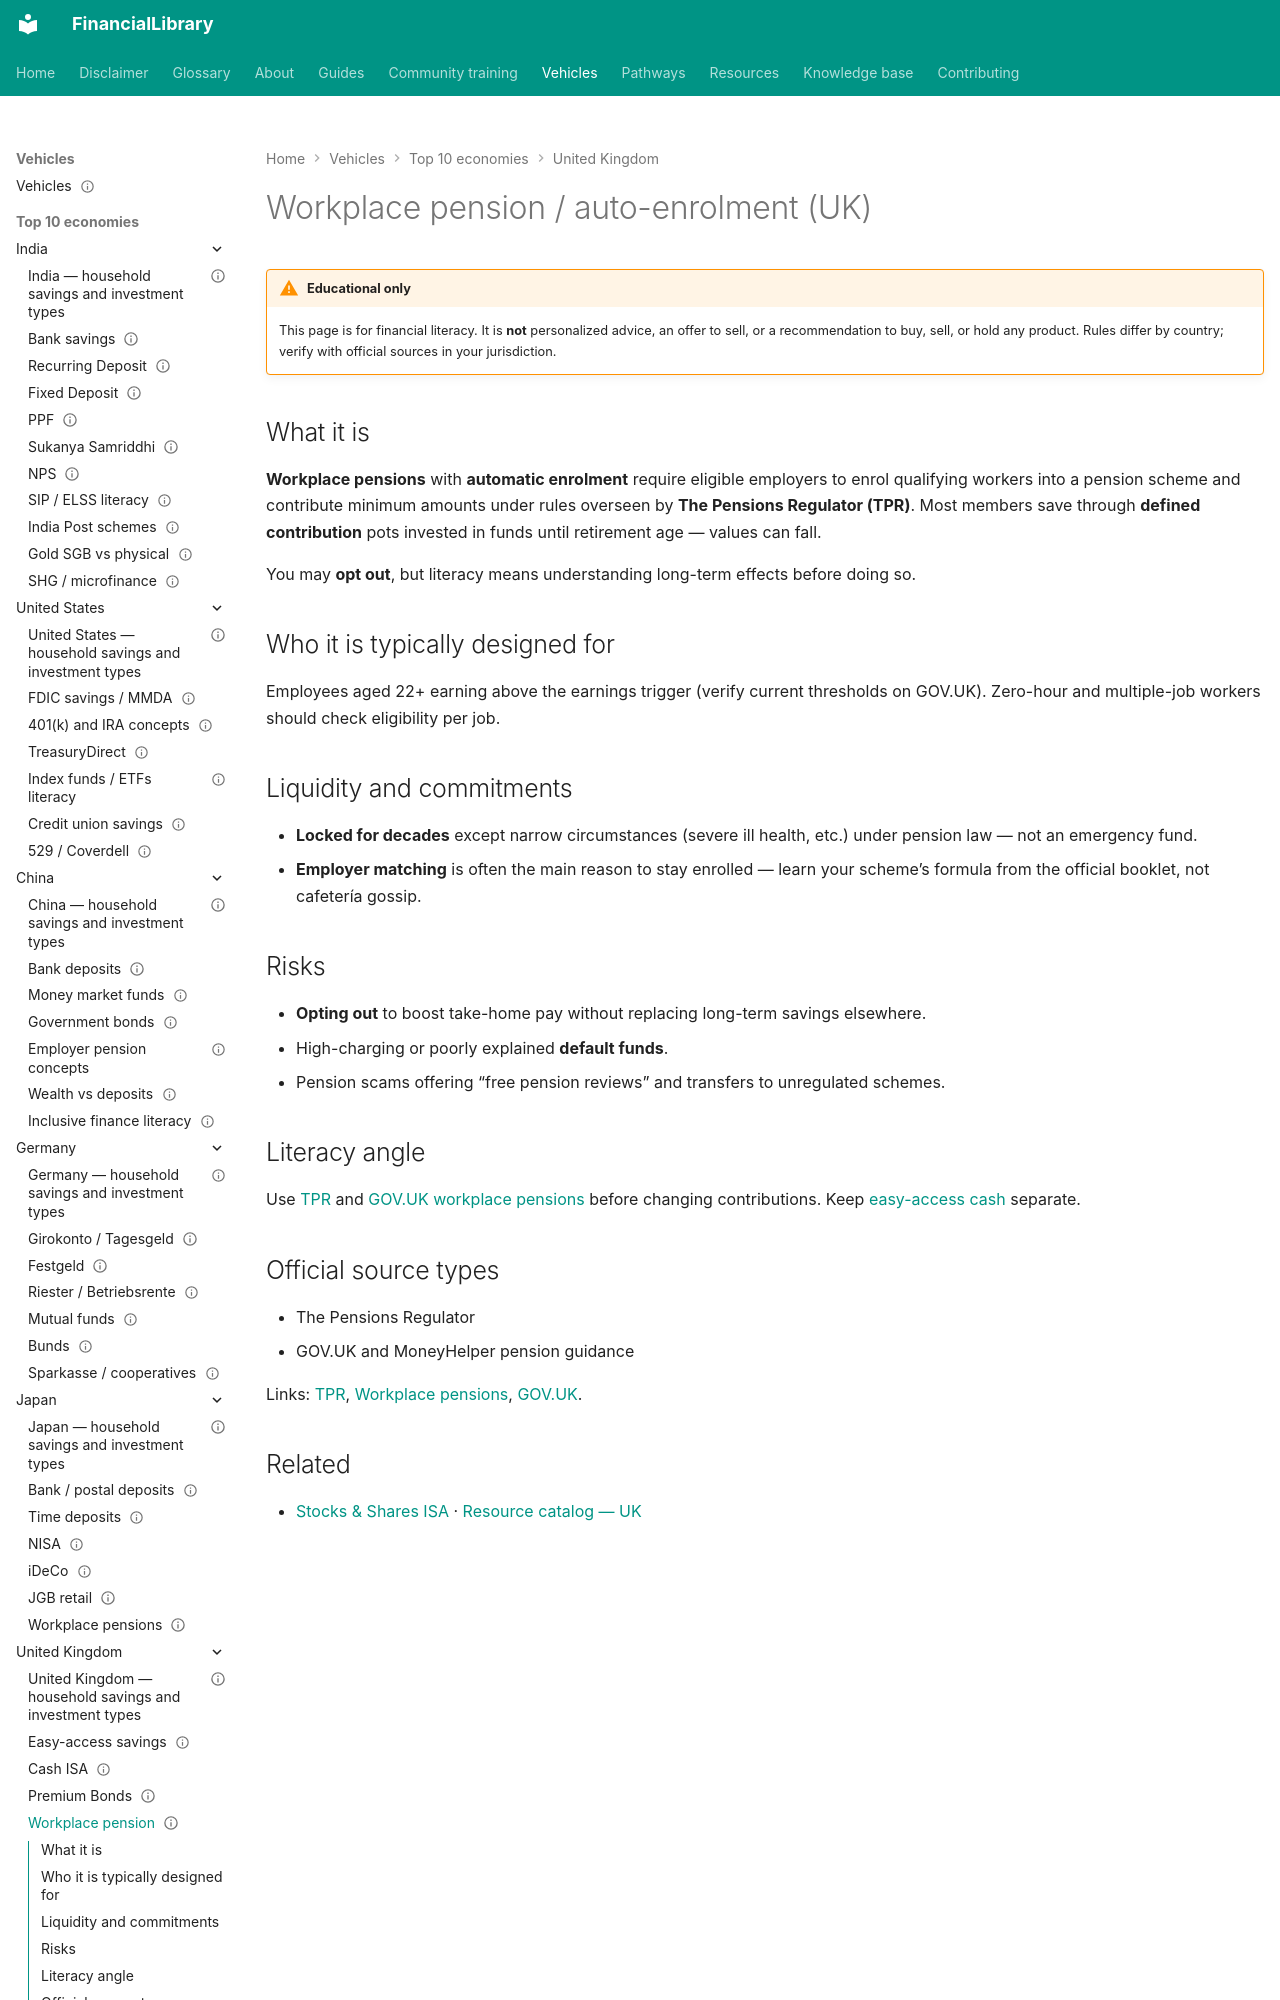

repository: ananddw24/safe_investment_researcher · page: vehicles/gb/workplace-pension/index.html · generator: mkdocs

---
title: "Workplace pension / auto-enrolment (UK)"
country: gb
vehicle_id: "gb-workplace-pension"
category: "pension"
status: published
last_reviewed: "2026-10-22"
---

# Workplace pension / auto-enrolment (UK)

!!! warning "Educational only"
    This page is for financial literacy. It is **not** personalized advice,
    an offer to sell, or a recommendation to buy, sell, or hold any product.
    Rules differ by country; verify with official sources in your jurisdiction.


## What it is

**Workplace pensions** with **automatic enrolment** require eligible employers to
enrol qualifying workers into a pension scheme and contribute minimum amounts under
rules overseen by **The Pensions Regulator (TPR)**. Most members save through **defined
contribution** pots invested in funds until retirement age — values can fall.

You may **opt out**, but literacy means understanding long-term effects before doing so.
